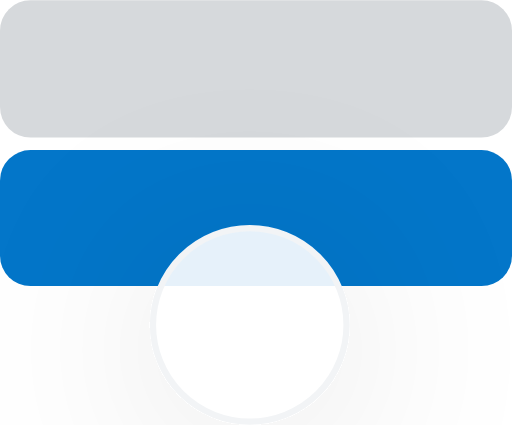
t = 0.00 s
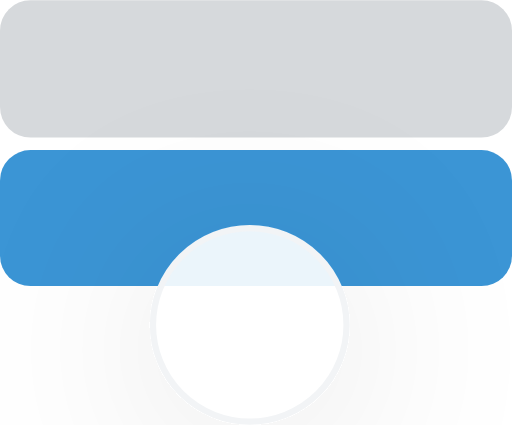
t = 0.66 s
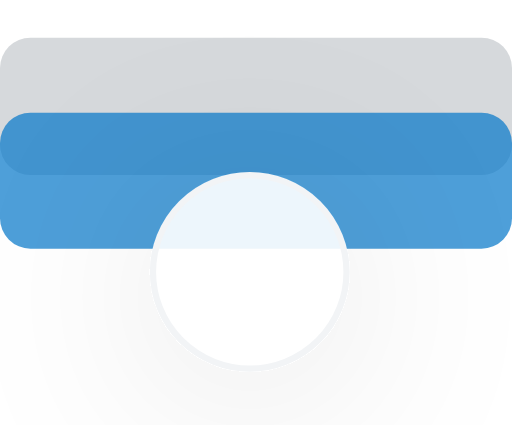
t = 1.31 s
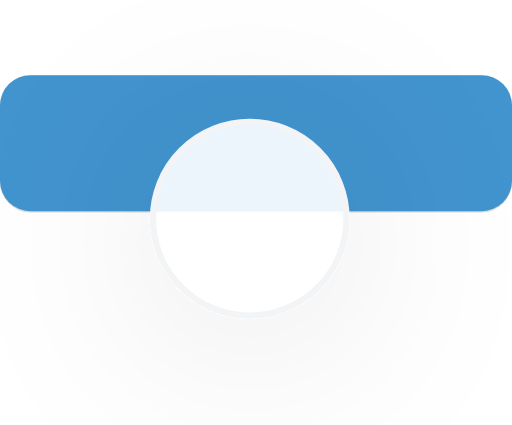
t = 1.75 s
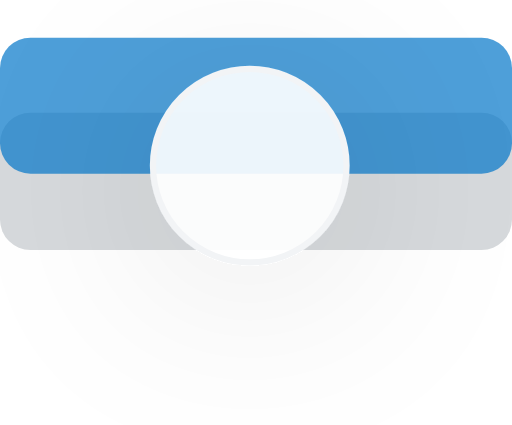
t = 2.19 s
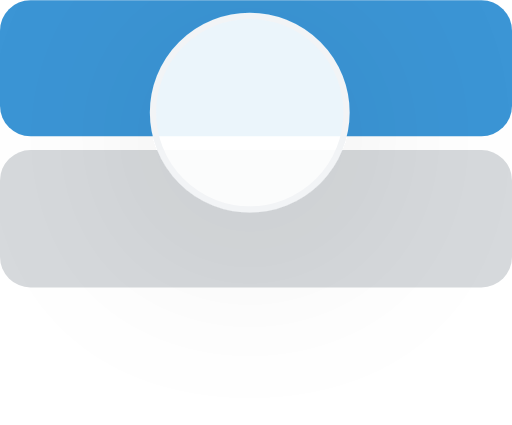
t = 2.84 s

The animated SVG that drew these frames (rendered in a browser with its animation timeline set to each time). Animation: 5 SMIL elements (animate=5); one cycle of 3.50 s, repeats indefinitely.

<svg width="41" height="34" viewBox="0 0 41 34" fill="none" xmlns="http://www.w3.org/2000/svg">
    <rect width="41" height="11" rx="2.43903" fill="#D6D9DC">
        <animate attributeName="y" values="0;0;12;12" begin="0s" dur="3.5s" repeatCount="indefinite" calcMode="linear"
                 keyTimes="0;0.25;0.75;1"/>
    </rect>
    <rect y="12" width="41" height="10.8933" rx="2.43903" fill="#0376C9">
        <animate attributeName="opacity" values="1;0.7;0.7;1" begin="0s" dur="3.5s" repeatCount="indefinite"
                 calcMode="linear" keyTimes="0;0.25;0.75;1"/>
        <animate attributeName="y" values="12;12;0;0" begin="0s" dur="3.5s" repeatCount="indefinite" calcMode="linear"
                 keyTimes="0;0.25;0.75;1"/>
    </rect>
    <g filter="url(#filter0_d_61_9601)">
        <ellipse cx="20" cy="26" rx="7.75" ry="7.75" fill="white" fill-opacity="0.9" stroke="#F2F4F6"
                 stroke-width="0.5">
            <animate attributeName="cy" values="26;26;9;9" begin="0s" dur="3.5s" repeatCount="indefinite"
                     calcMode="linear" keyTimes="0;0.25;0.75;1"/>
        </ellipse>
    </g>
    <defs>
        <filter id="filter0_d_61_9601" x="-4" y="4" width="48" height="48" filterUnits="userSpaceOnUse"
                color-interpolation-filters="sRGB">
            <feFlood flood-opacity="0" result="BackgroundImageFix"/>
            <feColorMatrix in="SourceAlpha" type="matrix" values="0 0 0 0 0 0 0 0 0 0 0 0 0 0 0 0 0 0 127 0"
                           result="hardAlpha"/>
            <feOffset dy="2"/>
            <feGaussianBlur stdDeviation="8"/>
            <feComposite in2="hardAlpha" operator="out"/>
            <feColorMatrix type="matrix" values="0 0 0 0 0 0 0 0 0 0 0 0 0 0 0 0 0 0 0.1 0"/>
            <feBlend mode="normal" in2="BackgroundImageFix" result="effect1_dropShadow_61_9601">
            </feBlend>
            <feBlend mode="normal" in="SourceGraphic" in2="effect1_dropShadow_61_9601" result="shape">
            </feBlend>


            <animate attributeName="y" values="4;4;-13;-13" begin="0s" dur="3.5s" repeatCount="indefinite"
                     calcMode="linear" keyTimes="0;0.25;0.75;1"/>
        </filter>
    </defs>
</svg>